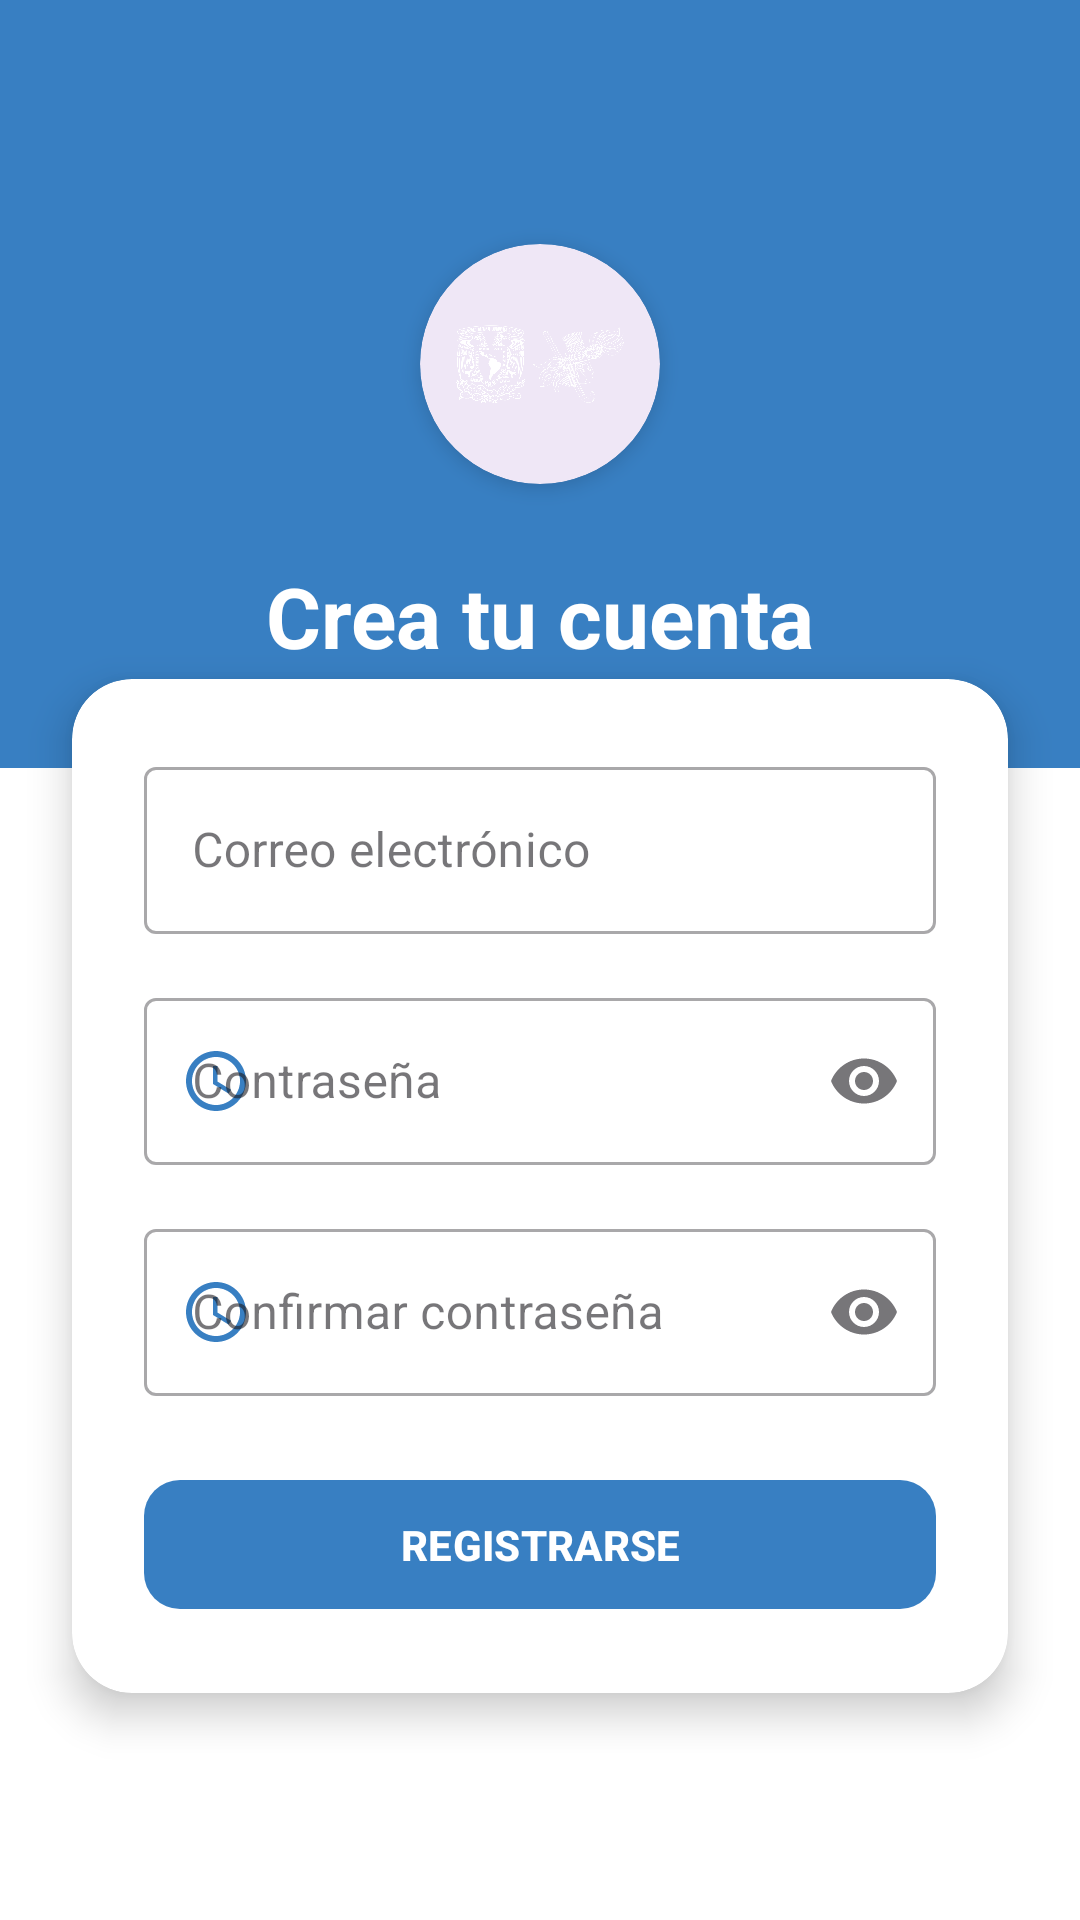

Layout XML and referenced resources for this Android screen:
<!-- AndroidManifest.xml: application theme Theme.Eventos -->
<!-- res/layout/fragment_register.xml -->
<?xml version="1.0" encoding="utf-8"?>
<androidx.constraintlayout.widget.ConstraintLayout xmlns:android="http://schemas.android.com/apk/res/android"
    xmlns:app="http://schemas.android.com/apk/res-auto"
    xmlns:tools="http://schemas.android.com/tools"
    android:layout_width="match_parent"
    android:layout_height="match_parent"
    android:background="@color/white"
    tools:context=".onboarding.signup.RegisterFragment">

    
    <androidx.constraintlayout.widget.ConstraintLayout
        android:id="@+id/header"
        android:layout_width="match_parent"
        android:layout_height="0dp"
        android:background="@color/blue_main"
        app:layout_constraintHeight_percent="0.40"
        app:layout_constraintTop_toTopOf="parent">

        <ImageButton
            android:id="@+id/backButton"
            android:layout_width="48dp"
            android:layout_height="48dp"
            android:layout_marginStart="8dp"
            android:layout_marginTop="8dp"
            android:background="?attr/selectableItemBackgroundBorderless"
            android:src="@drawable/ic_back_arrow"
            android:contentDescription="Regresar"
            app:tint="@color/white"
            app:layout_constraintStart_toStartOf="parent"
            app:layout_constraintTop_toTopOf="parent" />

        <com.google.android.material.card.MaterialCardView
            android:id="@+id/logoCard"
            android:layout_width="80dp"
            android:layout_height="80dp"
            app:cardCornerRadius="40dp"
            app:cardElevation="4dp"
            app:strokeWidth="0dp"
            app:layout_constraintBottom_toTopOf="@+id/welcomeText"
            app:layout_constraintEnd_toEndOf="parent"
            app:layout_constraintStart_toStartOf="parent"
            app:layout_constraintTop_toBottomOf="@+id/backButton">

            <ImageView
                android:id="@+id/logo"
                android:layout_width="match_parent"
                android:layout_height="match_parent"
                android:padding="12dp"
                android:scaleType="fitCenter"
                android:src="@drawable/fca"
                android:contentDescription="Logo FCA" />
        </com.google.android.material.card.MaterialCardView>

        <TextView
            android:id="@+id/welcomeText"
            android:layout_width="wrap_content"
            android:layout_height="wrap_content"
            android:layout_marginBottom="32dp"
            android:text="Crea tu cuenta"
            android:textColor="@color/white"
            android:textSize="28sp"
            android:textStyle="bold"
            app:layout_constraintBottom_toBottomOf="parent"
            app:layout_constraintEnd_toEndOf="parent"
            app:layout_constraintStart_toStartOf="parent" />

    </androidx.constraintlayout.widget.ConstraintLayout>

    
    <androidx.cardview.widget.CardView
        android:layout_width="match_parent"
        android:layout_height="wrap_content"
        android:layout_marginHorizontal="24dp"
        android:layout_marginTop="-30dp"
        app:cardCornerRadius="20dp"
        app:cardElevation="8dp"
        app:layout_constraintTop_toBottomOf="@+id/header">

        <LinearLayout
            android:layout_width="match_parent"
            android:layout_height="wrap_content"
            android:orientation="vertical"
            android:padding="24dp">

            <com.google.android.material.textfield.TextInputLayout
                android:id="@+id/emailLayout"
                style="@style/Widget.MaterialComponents.TextInputLayout.OutlinedBox"
                android:layout_width="match_parent"
                android:layout_height="wrap_content"
                android:hint="Correo electrónico"
                app:startIconDrawable="@drawable/account_ic"
                app:startIconTint="@color/blue_main">

                <com.google.android.material.textfield.TextInputEditText
                    android:id="@+id/emailEdit"
                    android:layout_width="match_parent"
                    android:layout_height="wrap_content"
                    android:inputType="textEmailAddress" />

            </com.google.android.material.textfield.TextInputLayout>

            <com.google.android.material.textfield.TextInputLayout
                android:id="@+id/passwordLayout"
                style="@style/Widget.MaterialComponents.TextInputLayout.OutlinedBox"
                android:layout_width="match_parent"
                android:layout_height="wrap_content"
                android:layout_marginTop="16dp"
                android:hint="Contraseña"
                app:endIconMode="password_toggle"
                app:startIconDrawable="@drawable/ic_time_modern"
                app:startIconTint="@color/blue_main">

                <com.google.android.material.textfield.TextInputEditText
                    android:id="@+id/passwordEdit"
                    android:layout_width="match_parent"
                    android:layout_height="wrap_content"
                    android:inputType="textPassword" />

            </com.google.android.material.textfield.TextInputLayout>

            <com.google.android.material.textfield.TextInputLayout
                android:id="@+id/confirmPasswordLayout"
                style="@style/Widget.MaterialComponents.TextInputLayout.OutlinedBox"
                android:layout_width="match_parent"
                android:layout_height="wrap_content"
                android:layout_marginTop="16dp"
                android:hint="Confirmar contraseña"
                app:endIconMode="password_toggle"
                app:startIconDrawable="@drawable/ic_time_modern"
                app:startIconTint="@color/blue_main">

                <com.google.android.material.textfield.TextInputEditText
                    android:id="@+id/confirmPasswordEdit"
                    android:layout_width="match_parent"
                    android:layout_height="wrap_content"
                    android:inputType="textPassword" />

            </com.google.android.material.textfield.TextInputLayout>

            <com.google.android.material.button.MaterialButton
                android:id="@+id/registerButton"
                android:layout_width="match_parent"
                android:layout_height="wrap_content"
                android:layout_marginTop="24dp"
                android:padding="12dp"
                android:text="Registrarse"
                android:textAllCaps="true"
                android:textStyle="bold"
                app:cornerRadius="12dp"
                app:backgroundTint="@color/blue_main" />

        </LinearLayout>
    </androidx.cardview.widget.CardView>

</androidx.constraintlayout.widget.ConstraintLayout>
<!-- resources referenced by this layout -->
<resources>
  <color name="blue_main">#387FC2</color>
  <color name="white">#FFFFFFFF</color>
  <!-- drawable fca: png bitmap (drawable, 245409 bytes) -->
  <!-- drawable ic_time_modern (drawable) -->
  <?xml version="1.0" encoding="utf-8"?>
  <vector xmlns:android="http://schemas.android.com/apk/res/android"
      android:width="24dp"
      android:height="24dp"
      android:viewportWidth="24"
      android:viewportHeight="24">
      <path
          android:fillColor="#000000"
          android:pathData="M12,2C6.5,2 2,6.5 2,12s4.5,10 10,10s10,-4.5 10,-10S17.5,2 12,2zM12,20c-4.41,0 -8,-3.59 -8,-8s3.59,-8 8,-8s8,3.59 8,8S16.41,20 12,20zM12.5,7H11v6l5.2,3.2l0.8,-1.3l-4.5,-2.7V7z" />
  </vector>
  <style name="Theme.Eventos" parent="Base.Theme.Eventos" />
  <style name="Base.Theme.Eventos" parent="Theme.Material3.DayNight.NoActionBar">
          
          
      </style>
</resources>
